Labelled photos from "defect_type", an image-classification folder in iz0301/AFRL-Capstone-2020. The possible labels are: eraser mark defect, none, pencil mark defect.

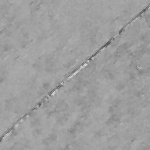
Label: none

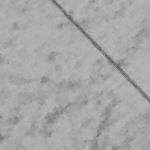
Label: pencil mark defect

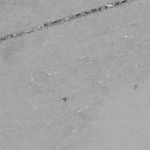
Label: eraser mark defect

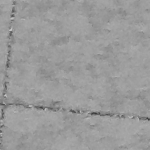
Label: none

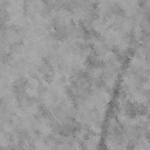
Label: pencil mark defect

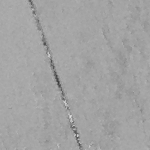
Label: eraser mark defect
